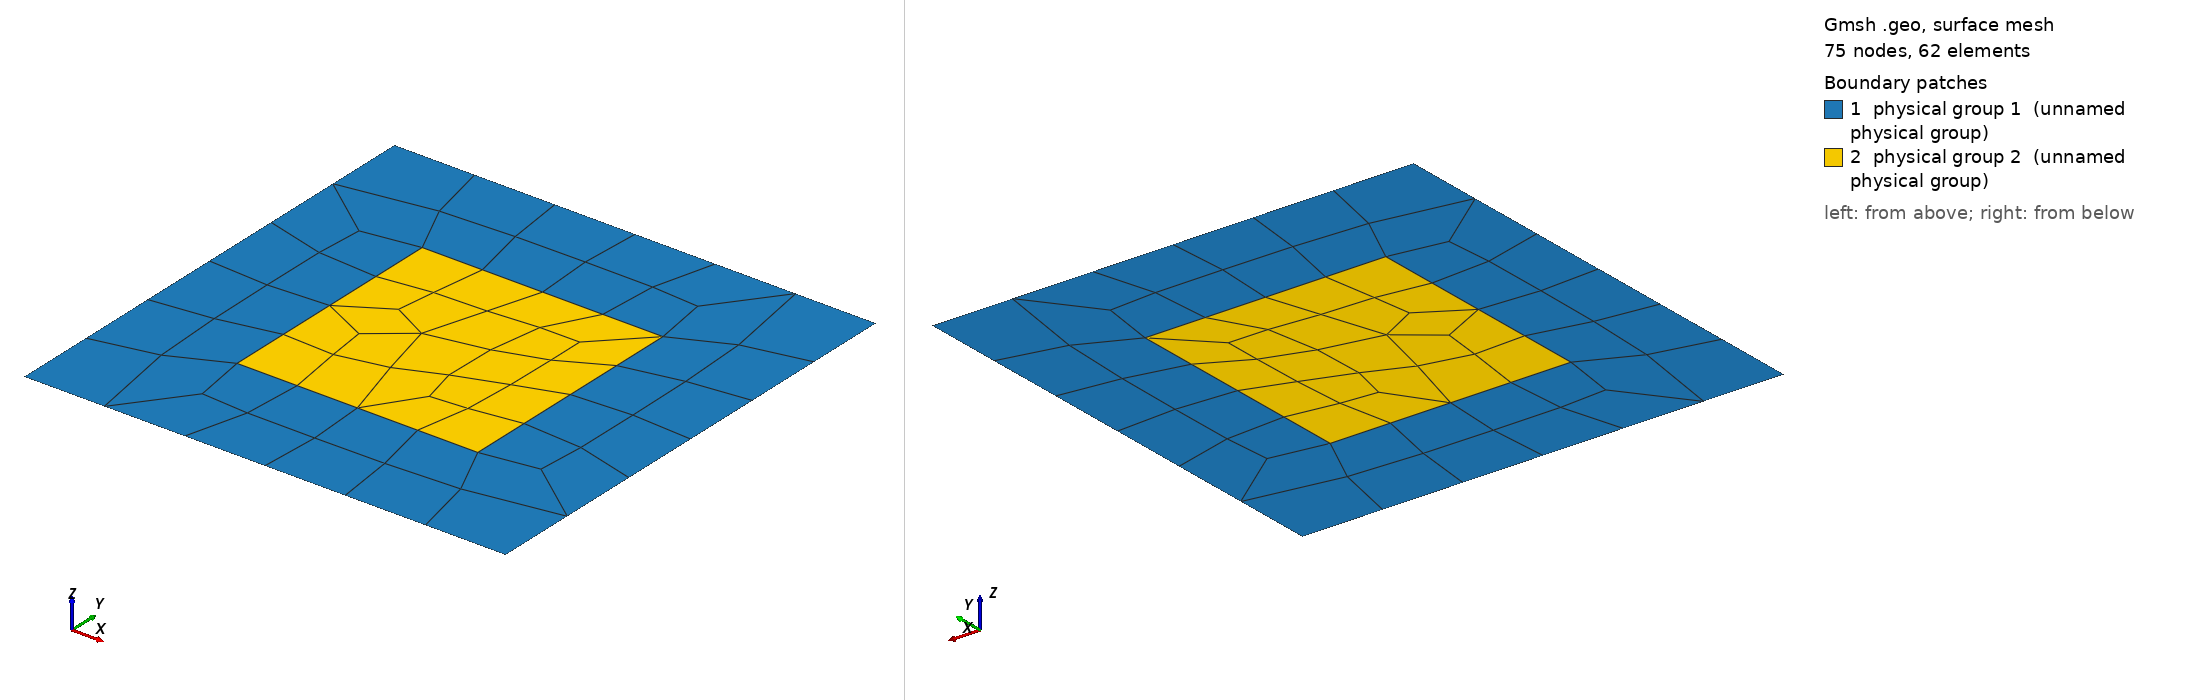

Gmsh geometry script, surface-meshed: 75 nodes, 62 surface elements. Boundary patches (legend numbers): 1 physical group 1 (unnamed physical group), 2 physical group 2 (unnamed physical group). Left view from above one corner, right view from below the opposite corner. Legend entries are the model's physical surfaces. The drawing asked Gmsh for element sizes between 1% and 20% of the model's largest extent; the script's own settings can give other sizes.

=== 5spotS24.geo (drawn) ===
cl__1 = 1.125;
Point(1) = {0, 0, 0, cl__1};
Point(2) = {1, 0, 0, cl__1};
Point(3) = {1, 1, 0, cl__1};
Point(4) = {0, 1, 0, cl__1};
Point(5) = {0.25, 0.25, 0, cl__1};
Point(6) = {0.75, 0.25, 0, cl__1};
Point(7) = {0.75, 0.75, 0, cl__1};
Point(8) = {0.25, 0.75, 0, cl__1};
Line(1) = {1, 2};

Line(2) = {2, 3};

Line(3) = {3, 4};

Line(4) = {4, 1};

Line(5) = {5, 6};
Line(6) = {6, 7};
Line(7) = {7, 8};
Line(8) = {8, 5};
Line Loop(1) = {1, 2, 3, 4};
Line Loop(2) = {5, 6, 7, 8};
Plane Surface(1) = {1, 2};

Plane Surface(2) = {2};
//Line {5} In Surface {2};
//Line {6} In Surface {2};
//Line {7} In Surface {2};
//Line {8} In Surface {2};
Recombine Surface {1};
Recombine Surface {2};

Physical Point(102) = {2, 3};



Physical Line(201) = {1,3};
Physical Line(202) = {4};
Physical Line(102) = {2};

Physical Surface(1) = {1};
Physical Surface(2) = {2};
